Labelled photos from "dataset", an image-classification folder in Mimicom38/SakuraEar-Portfolio. The possible labels are: not sakura, sakura.

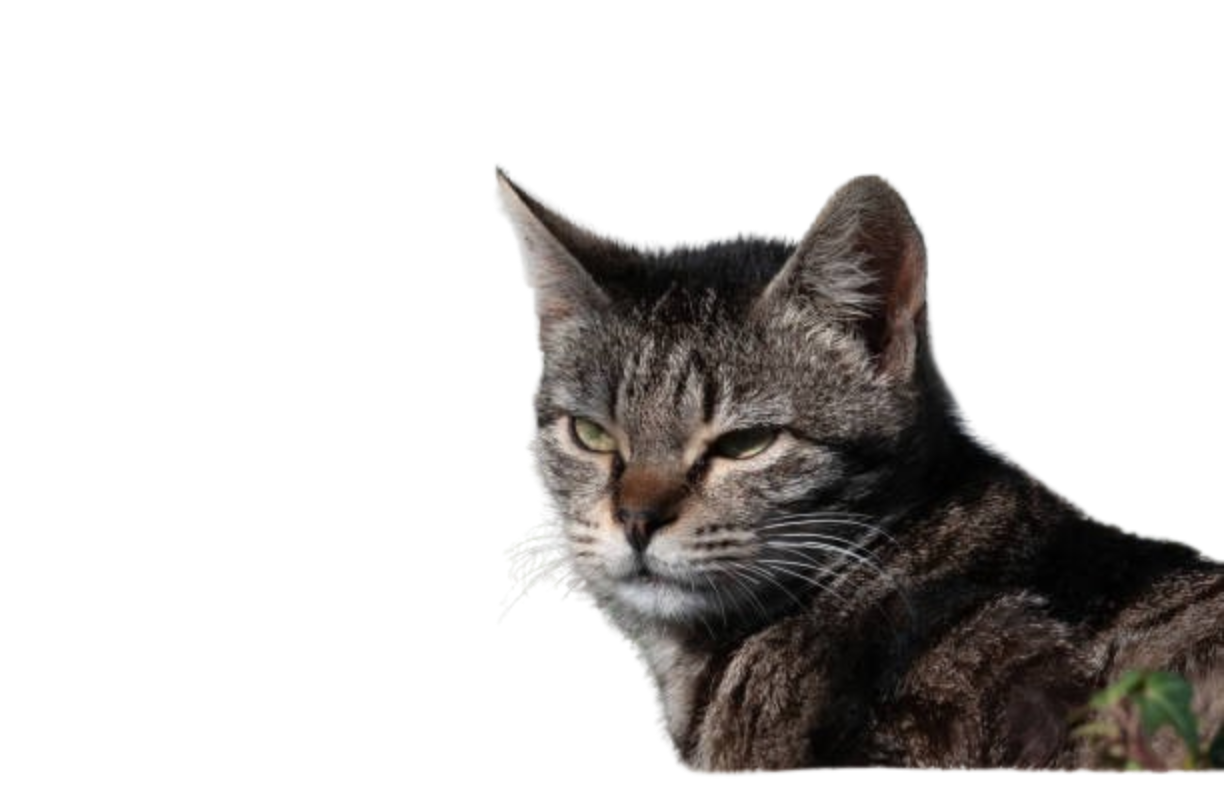
Label: not sakura

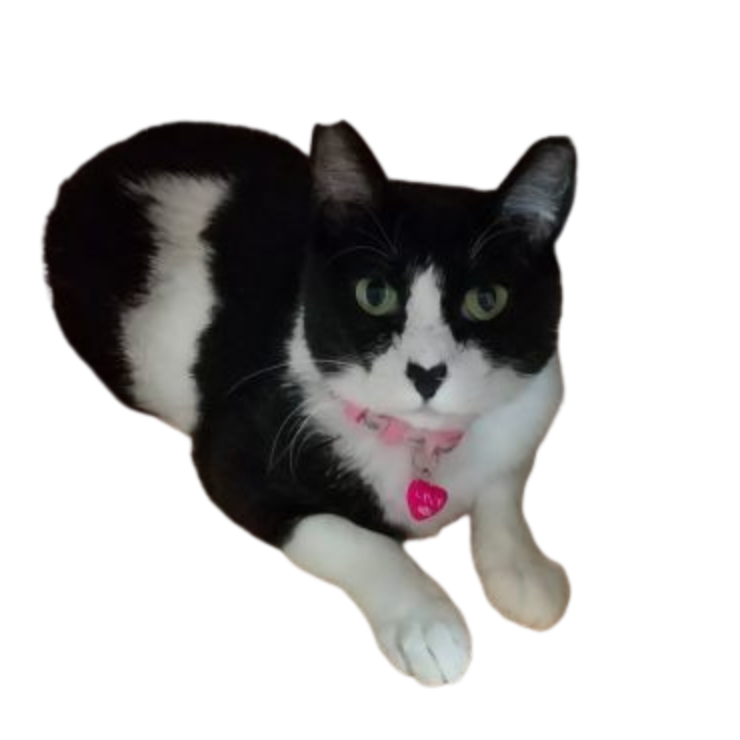
Label: sakura

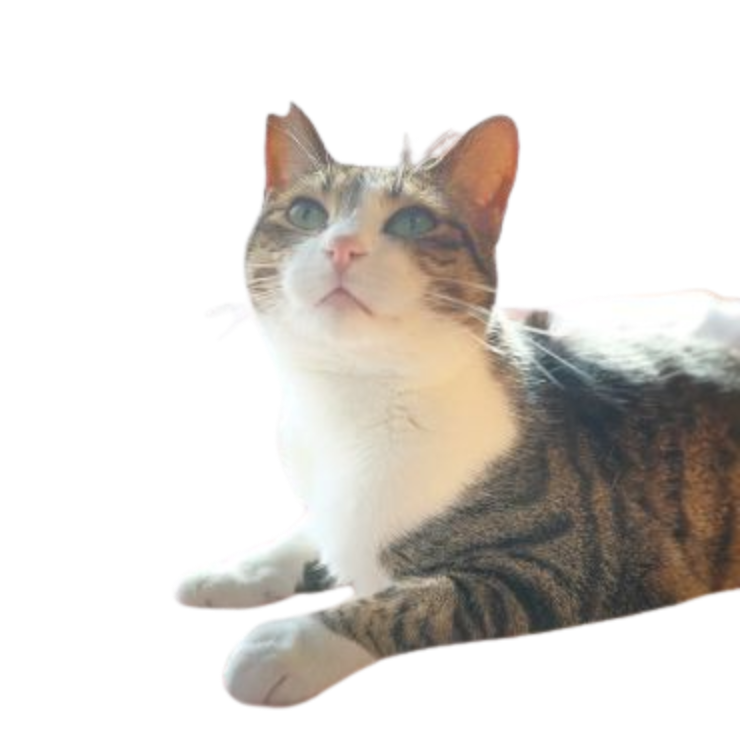
Label: sakura

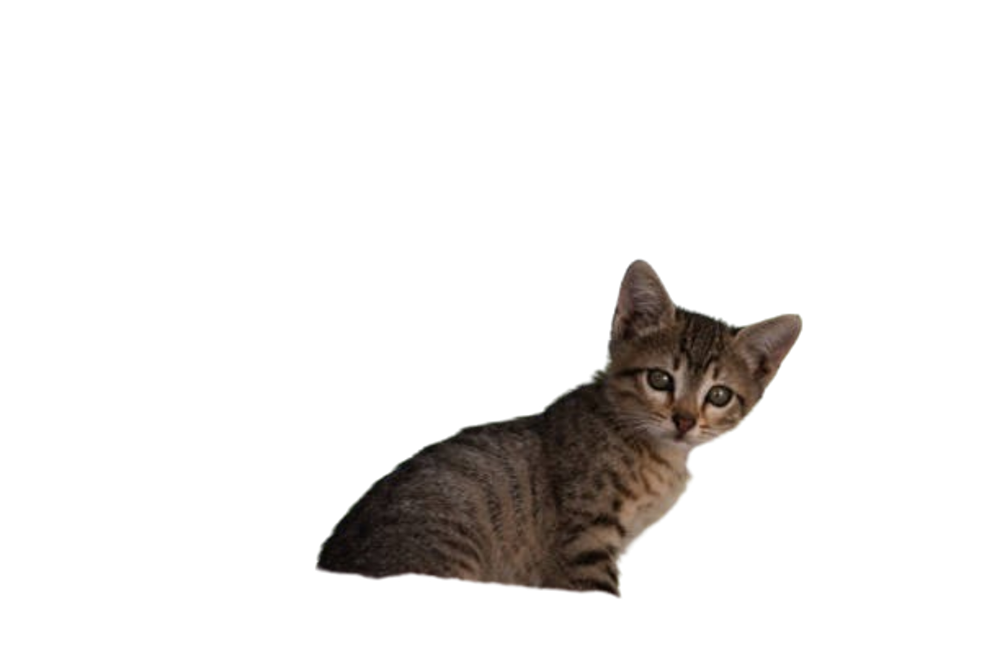
Label: not sakura

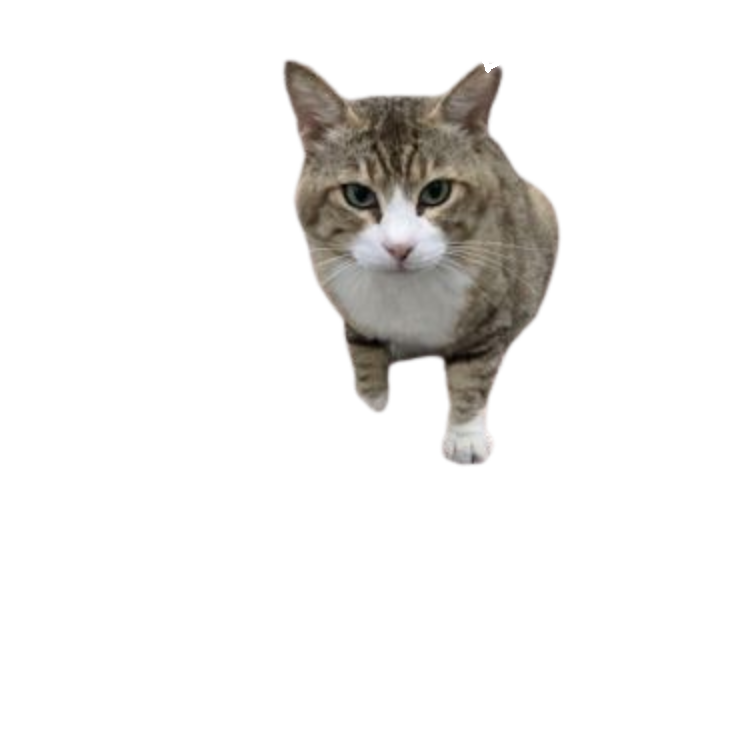
Label: sakura

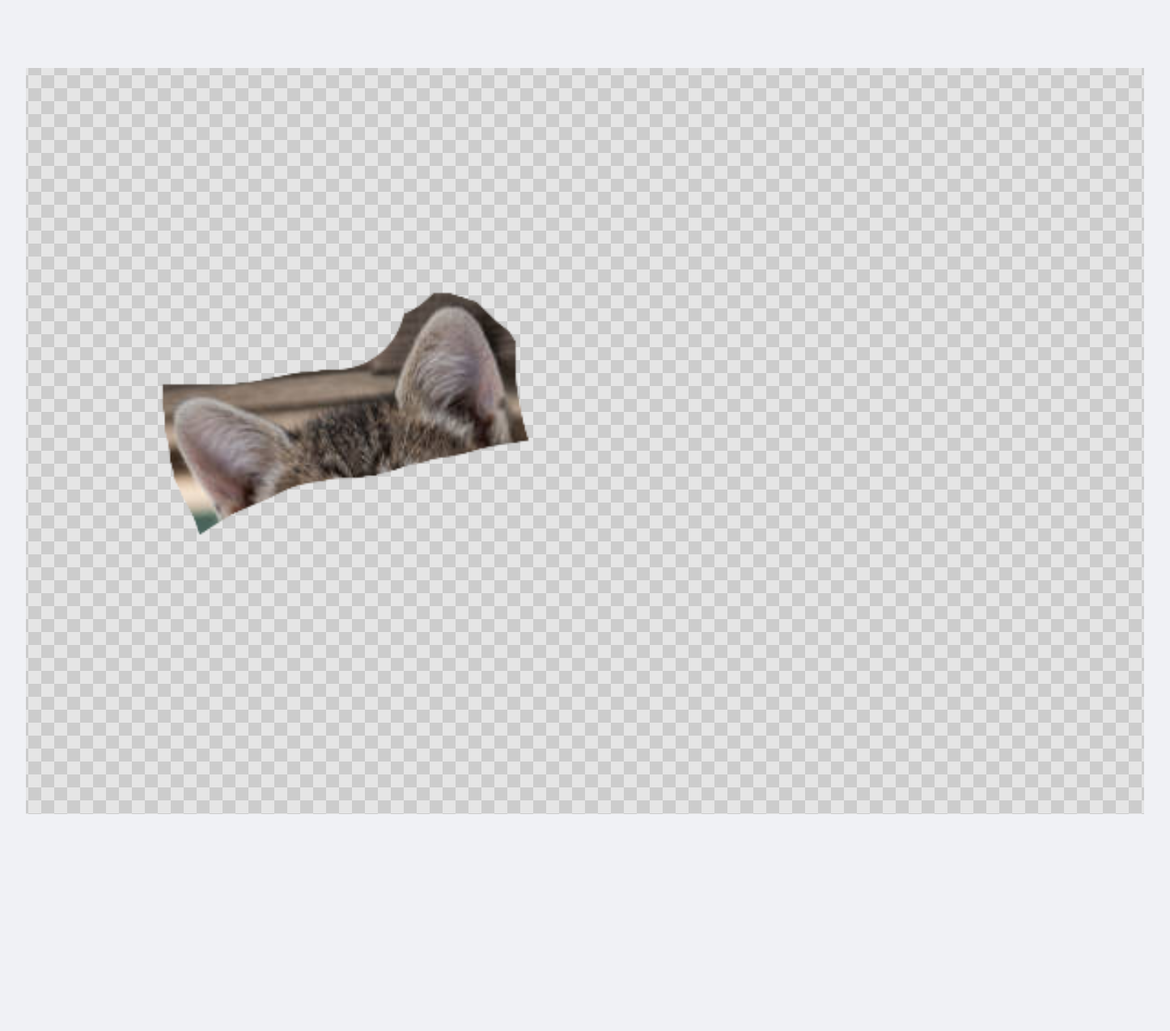
Label: not sakura
